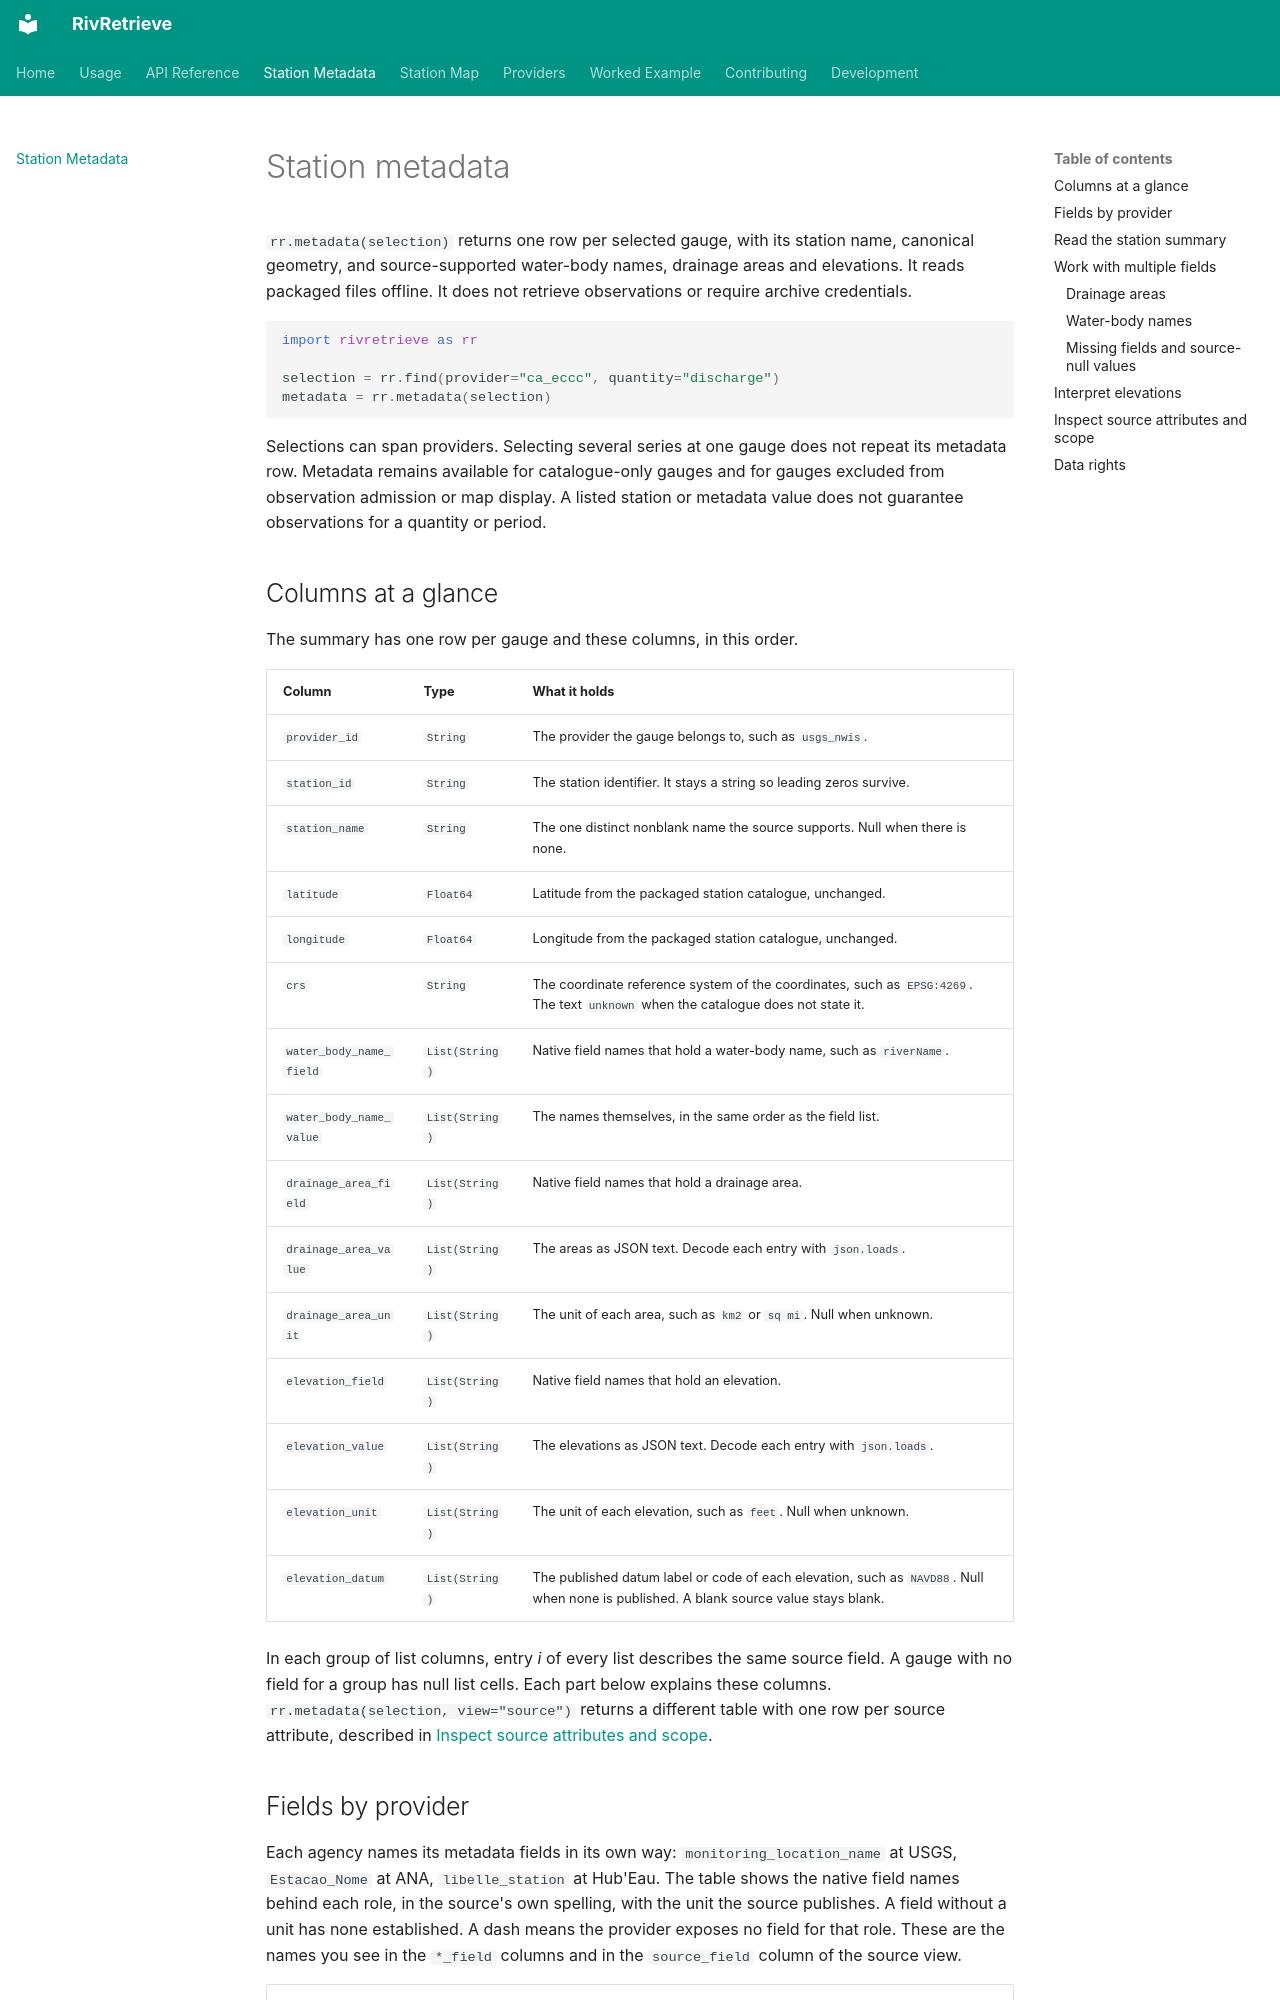

repository: RivRetrieve/RivRetrieve · page: station-metadata/index.html · generator: mkdocs

# Station metadata

`rr.metadata(selection)` returns one row per selected gauge, with its station name,
canonical geometry, and source-supported water-body names, drainage areas and
elevations. It reads packaged files offline. It does not retrieve observations or
require archive credentials.

```python
import rivretrieve as rr

selection = rr.find(provider="ca_eccc", quantity="discharge")
metadata = rr.metadata(selection)
```

Selections can span providers. Selecting several series at one gauge does not
repeat its metadata row. Metadata remains available for catalogue-only gauges and
for gauges excluded from observation admission or map display. A listed station
or metadata value does not guarantee observations for a quantity or period.

## Columns at a glance

The summary has one row per gauge and these columns, in this order.

| Column | Type | What it holds |
| --- | --- | --- |
| `provider_id` | `String` | The provider the gauge belongs to, such as `usgs_nwis`. |
| `station_id` | `String` | The station identifier. It stays a string so leading zeros survive. |
| `station_name` | `String` | The one distinct nonblank name the source supports. Null when there is none. |
| `latitude` | `Float64` | Latitude from the packaged station catalogue, unchanged. |
| `longitude` | `Float64` | Longitude from the packaged station catalogue, unchanged. |
| `crs` | `String` | The coordinate reference system of the coordinates, such as `EPSG:4269`. The text `unknown` when the catalogue does not state it. |
| `water_body_name_field` | `List(String)` | Native field names that hold a water-body name, such as `riverName`. |
| `water_body_name_value` | `List(String)` | The names themselves, in the same order as the field list. |
| `drainage_area_field` | `List(String)` | Native field names that hold a drainage area. |
| `drainage_area_value` | `List(String)` | The areas as JSON text. Decode each entry with `json.loads`. |
| `drainage_area_unit` | `List(String)` | The unit of each area, such as `km2` or `sq mi`. Null when unknown. |
| `elevation_field` | `List(String)` | Native field names that hold an elevation. |
| `elevation_value` | `List(String)` | The elevations as JSON text. Decode each entry with `json.loads`. |
| `elevation_unit` | `List(String)` | The unit of each elevation, such as `feet`. Null when unknown. |
| `elevation_datum` | `List(String)` | The published datum label or code of each elevation, such as `NAVD88`. Null when none is published. A blank source value stays blank. |

In each group of list columns, entry *i* of every list describes the same source
field. A gauge with no field for a group has null list cells. Each part below
explains these columns. `rr.metadata(selection, view="source")` returns a different
table with one row per source attribute, described in
[Inspect source attributes and scope](#inspect-source-attributes-and-scope).
